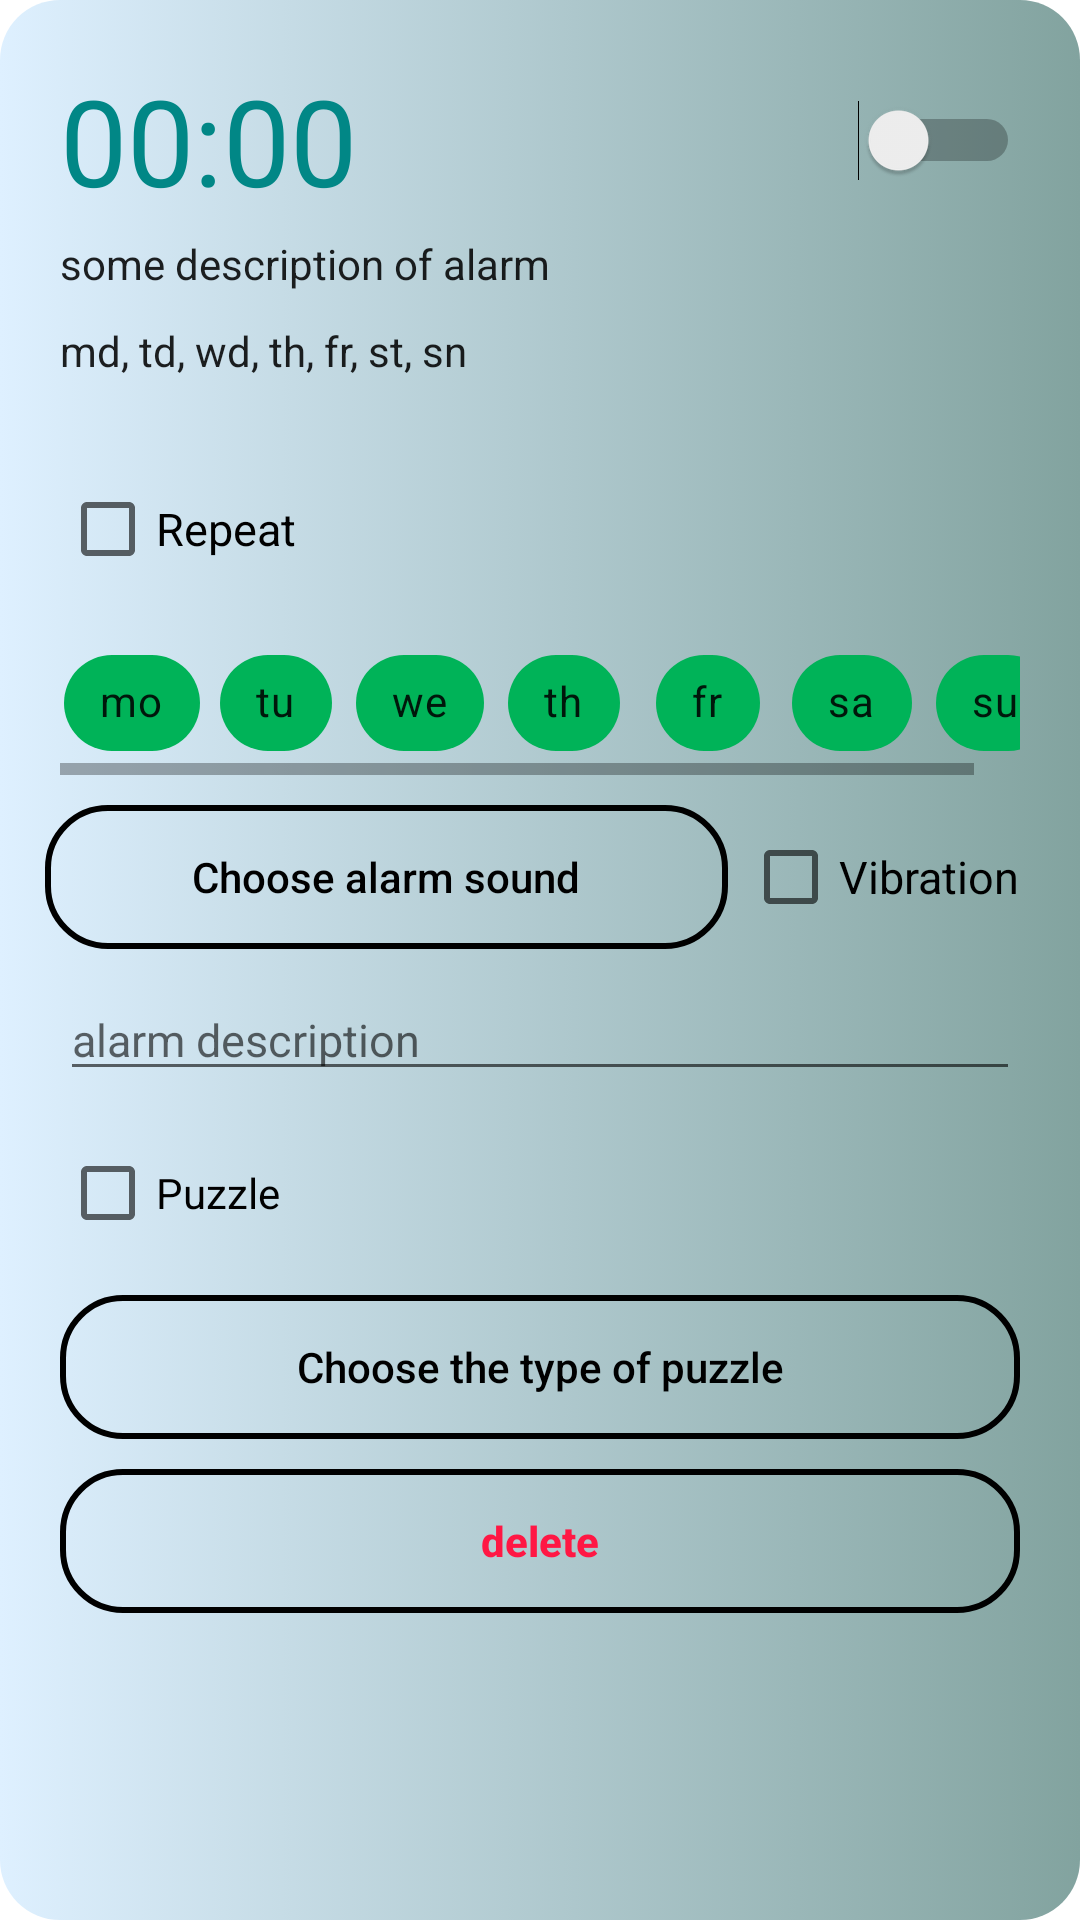

Produce the Android XML layout that renders to this screen, including the resource entries it uses.
<!-- AndroidManifest.xml: application theme Theme.Clock001 -->
<!-- res/layout/list_alarms.xml -->
<?xml version="1.0" encoding="utf-8"?>
<androidx.constraintlayout.widget.ConstraintLayout xmlns:android="http://schemas.android.com/apk/res/android"
    xmlns:app="http://schemas.android.com/apk/res-auto"
    android:layout_width="match_parent"
    android:layout_height="wrap_content"
    android:animateLayoutChanges="true"
    android:background="@drawable/list_alarm_background"
    android:layout_margin="10dp"
    android:padding="10dp">

    <TextView
        android:id="@+id/textAlarmListTime"
        style="@style/styleDarkGreenHeader"
        android:layout_width="wrap_content"
        android:layout_height="wrap_content"
        android:layout_margin="10dp"
        android:text="00:00"
        app:layout_constraintStart_toStartOf="parent"
        app:layout_constraintTop_toTopOf="parent" />

    <Switch
        android:id="@+id/switchAlarmList"
        android:layout_width="0dp"
        android:layout_height="wrap_content"
        android:layout_margin="10dp"
        app:layout_constraintBottom_toBottomOf="@+id/textAlarmListTime"
        app:layout_constraintEnd_toEndOf="parent"
        app:layout_constraintStart_toEndOf="@+id/textAlarmListTime"
        app:layout_constraintTop_toTopOf="@+id/textAlarmListTime"
        />

    <TextView
        android:id="@+id/textAlarmListDescription"
        android:layout_width="match_parent"
        android:layout_height="wrap_content"
        app:layout_constraintTop_toBottomOf="@+id/textAlarmListTime"
        android:layout_marginHorizontal="10dp"
        android:layout_marginVertical="5dp"
        android:text="some description of alarm"
        style="@style/TextAppearance.AppCompat"/>

    <ImageButton
        android:id="@+id/buttonAlarmListExtendParams"
        android:layout_width="40dp"
        android:layout_height="40dp"
        android:layout_marginTop="10dp"
        android:layout_marginEnd="15dp"
        android:background="@android:color/transparent"
        android:src="@drawable/ic_dropdown_arrow"
        app:layout_constraintEnd_toEndOf="parent"
        app:layout_constraintTop_toBottomOf="@+id/textAlarmListDescription" />

    <TextView
        android:id="@+id/textAlarmListDates"
        style="@style/TextAppearance.AppCompat"
        android:layout_width="0dp"
        android:layout_height="wrap_content"
        app:layout_constraintEnd_toStartOf="@+id/buttonAlarmListExtendParams"
        app:layout_constraintStart_toStartOf="parent"
        app:layout_constraintTop_toBottomOf="@+id/textAlarmListDescription"
        android:layout_margin="10dp"
        android:text="md, td, wd, th, fr, st, sn"/>
    <androidx.constraintlayout.widget.ConstraintLayout
        android:layout_width="match_parent"
        android:layout_height="wrap_content"
        android:id="@+id/constraintAlarmListExtended"
        app:layout_constraintTop_toBottomOf="@id/buttonAlarmListExtendParams"
        android:animateLayoutChanges="true">
        <CheckBox
            android:layout_width="match_parent"
            android:layout_height="wrap_content"
            style="@style/styleDescription1"
            android:text="@string/alarm_list_repeat"
            android:layout_marginHorizontal="10dp"
            android:layout_marginVertical="5dp"
            app:layout_constraintTop_toTopOf="parent"
            android:id="@+id/checkBoxAlarmListRepeat"/>
        <HorizontalScrollView
            android:layout_width="match_parent"
            android:layout_height="wrap_content"
            app:layout_constraintTop_toBottomOf="@+id/checkBoxAlarmListRepeat"
            android:id="@+id/scrollViewChips"
            android:layout_margin="10dp">
            <LinearLayout
                android:layout_width="wrap_content"
                android:layout_height="wrap_content"
                android:orientation="horizontal"
                android:id="@+id/linearLayoutChips">
                <com.google.android.material.chip.Chip
                    android:layout_width="wrap_content"
                    android:layout_height="wrap_content"
                    android:text="@string/monday_short"
                    android:id="@+id/chipAlarmListMonday"
                    android:singleLine="true"
                    android:checkable="true"
                    android:backgroundTint="?attr/colorPrimary"/>
                <com.google.android.material.chip.Chip
                    android:layout_width="wrap_content"
                    android:layout_height="wrap_content"
                    android:text="@string/tuesday_short"
                    android:id="@+id/chipAlarmListTuesday"
                    android:singleLine="true"
                    android:checkable="true"
                    android:backgroundTint="?attr/colorPrimary"/>
                <com.google.android.material.chip.Chip
                    android:layout_width="wrap_content"
                    android:layout_height="wrap_content"
                    android:text="@string/wednesday_short"
                    android:id="@+id/chipAlarmListWednesday"
                    android:singleLine="true"
                    android:checkable="true"
                    android:backgroundTint="?attr/colorPrimary"/>
                <com.google.android.material.chip.Chip
                    android:layout_width="wrap_content"
                    android:layout_height="wrap_content"
                    android:text="@string/thursday_short"
                    android:id="@+id/chipAlarmListThursday"
                    android:singleLine="true"
                    android:checkable="true"
                    android:backgroundTint="?attr/colorPrimary"/>
                <com.google.android.material.chip.Chip
                    android:layout_width="wrap_content"
                    android:layout_height="wrap_content"
                    android:text="@string/friday_short"
                    android:id="@+id/chipAlarmListFriday"
                    android:singleLine="true"
                    android:checkable="true"
                    android:backgroundTint="?attr/colorPrimary"/>
                <com.google.android.material.chip.Chip
                    android:layout_width="wrap_content"
                    android:layout_height="wrap_content"
                    android:text="@string/saturday_short"
                    android:id="@+id/chipAlarmListSaturday"
                    android:singleLine="true"
                    android:checkable="true"
                    android:backgroundTint="?attr/colorPrimary"/>
                <com.google.android.material.chip.Chip
                    android:layout_width="wrap_content"
                    android:layout_height="wrap_content"
                    android:text="@string/sunday_short"
                    android:id="@+id/chipAlarmListSunday"
                    android:singleLine="true"
                    android:checkable="true"
                    android:backgroundTint="?attr/colorPrimary"/>
            </LinearLayout>
        </HorizontalScrollView>


        <Button
            android:id="@+id/buttonAlarmListSound"
            android:layout_width="0dp"
            android:layout_height="wrap_content"
            android:layout_margin="5dp"
            android:drawableLeft="@drawable/ic_sound"
            android:text="@string/choose_alarm_sound"
            app:layout_constraintBottom_toBottomOf="@+id/checkBoxAlarmListVibration"
            app:layout_constraintEnd_toStartOf="@+id/checkBoxAlarmListVibration"
            app:layout_constraintStart_toStartOf="parent"
            app:layout_constraintTop_toTopOf="@+id/checkBoxAlarmListVibration"
            style="@style/styleAlarmListButton"
            />

        <CheckBox
            android:id="@+id/checkBoxAlarmListVibration"
            style="@style/styleDescription1"
            android:layout_width="wrap_content"
            android:layout_height="wrap_content"
            android:text="@string/vibration_signal"
            app:layout_constraintEnd_toEndOf="parent"
            app:layout_constraintTop_toBottomOf="@+id/scrollViewChips"
            android:layout_margin="10dp"/>

        <EditText
            android:id="@+id/editAlarmListDescription"
            style="@style/styleDescription1"
            android:layout_width="match_parent"
            android:layout_height="wrap_content"
            android:hint="@string/alarm_description"
            app:layout_constraintTop_toBottomOf="@id/checkBoxAlarmListVibration"
            android:layout_margin="10dp"
            android:maxLength="300"/>
        <CheckBox
            android:layout_width="match_parent"
            android:layout_height="wrap_content"
            android:layout_margin="10dp"
            android:text="@string/puzzle"
            android:id="@+id/checkBoxAlarmListPuzzle"
            app:layout_constraintTop_toBottomOf="@id/editAlarmListDescription"/>
        <Button
            android:layout_width="match_parent"
            android:layout_height="wrap_content"
            android:text="@string/choose_puzzle_type"
            android:layout_margin="10dp"
            android:drawableLeft="@drawable/ic_puzzle"
            style="@style/styleAlarmListButton"
            app:layout_constraintTop_toBottomOf="@id/checkBoxAlarmListPuzzle"
            android:id="@+id/buttonAlarmListChoosePuzzleType"/>


        <Button
            android:id="@+id/buttonAlarmListDelete"
            android:layout_width="match_parent"
            android:layout_height="wrap_content"
            android:layout_margin="10dp"
            android:drawableLeft="@drawable/ic_delete"
            android:text="@string/delete"
            style="@style/styleAlarmListButton"
            android:textColor="@color/red"
            android:textStyle="bold"
            app:layout_constraintTop_toBottomOf="@id/buttonAlarmListChoosePuzzleType" />




    </androidx.constraintlayout.widget.ConstraintLayout>


</androidx.constraintlayout.widget.ConstraintLayout>
<!-- resources referenced by this layout -->
<resources>
  <color name="red">#FF1744</color>
  <!-- drawable list_alarm_background (drawable) -->
  <?xml version="1.0" encoding="utf-8"?>
  <selector xmlns:android="http://schemas.android.com/apk/res/android">
      <item>
          <shape android:shape="rectangle">
              <gradient android:startColor="#DEF0FF"
                  android:endColor="#82A39F"/>
              <corners android:radius="20dp"/>
          </shape>
      </item>
  </selector>
  <string name="alarm_description">alarm description</string>
  <string name="alarm_list_repeat">Repeat</string>
  <string name="choose_alarm_sound">Choose alarm sound</string>
  <string name="choose_puzzle_type">Choose the type of puzzle</string>
  <string name="delete">delete</string>
  <string name="friday_short">fr</string>
  <string name="monday_short">mo</string>
  <string name="puzzle">Puzzle</string>
  <string name="saturday_short">sa</string>
  <string name="sunday_short">su</string>
  <string name="thursday_short">th</string>
  <string name="tuesday_short">tu</string>
  <string name="vibration_signal">Vibration</string>
  <string name="wednesday_short">we</string>
  <style name="styleAlarmListButton" parent="TextAppearance.AppCompat.Widget.Button.Colored">
          <item name="android:textAllCaps">false</item>
          <item name="android:background">@drawable/alarm_list_button_background</item>
          <item name="android:textColor">?attr/colorOnSecondary</item>
      </style>
  <style name="styleDarkGreenHeader">
          <item name="android:textSize">40sp</item>
          <item name="android:textColor">?attr/colorPrimaryVariant</item>
      </style>
  <style name="styleDescription1">
          <item name="android:textSize">15sp</item>
      </style>
  <style name="Theme.Clock001" parent="Theme.MaterialComponents.DayNight.DarkActionBar">
          
          <item name="colorPrimary">@color/green</item>
          <item name="colorPrimaryVariant">@color/dark_green</item>
          <item name="colorOnPrimary">@color/white</item>
          
          <item name="colorSecondary">@color/teal_200</item>
          <item name="colorSecondaryVariant">@color/dark_green</item>
          <item name="colorOnSecondary">@color/black</item>
          
          <item name="android:statusBarColor" tools:targetApi="l">?attr/colorPrimaryVariant</item>
          
  
          <item name="alarmBackgroundColor1">@color/light_blue</item>
          <item name="alarmBackgroundColor2">@color/light_yellow</item>
          <item name="colorShadow">@color/shadow_light_theme</item>
      </style>
  <!-- drawable alarm_list_button_background (drawable) -->
  <?xml version="1.0" encoding="utf-8"?>
  <selector xmlns:android="http://schemas.android.com/apk/res/android">
      <item>
          <shape android:shape="rectangle">
              <corners android:radius="20dp"></corners>
              <stroke
                      android:width="2dp"/>
              <solid android:color="@android:color/transparent"/>
          </shape>
      </item>
  </selector>
  <color name="green">#00B358</color>
  <color name="dark_green">#FF018786</color>
  <color name="white">#FFFFFFFF</color>
  <color name="teal_200">#FF03DAC5</color>
  <color name="black">#FF000000</color>
  <color name="light_blue">#D8FFFA</color>
  <color name="light_yellow">#FFF6DC</color>
  <color name="shadow_light_theme">#E4E4E4</color>
</resources>
